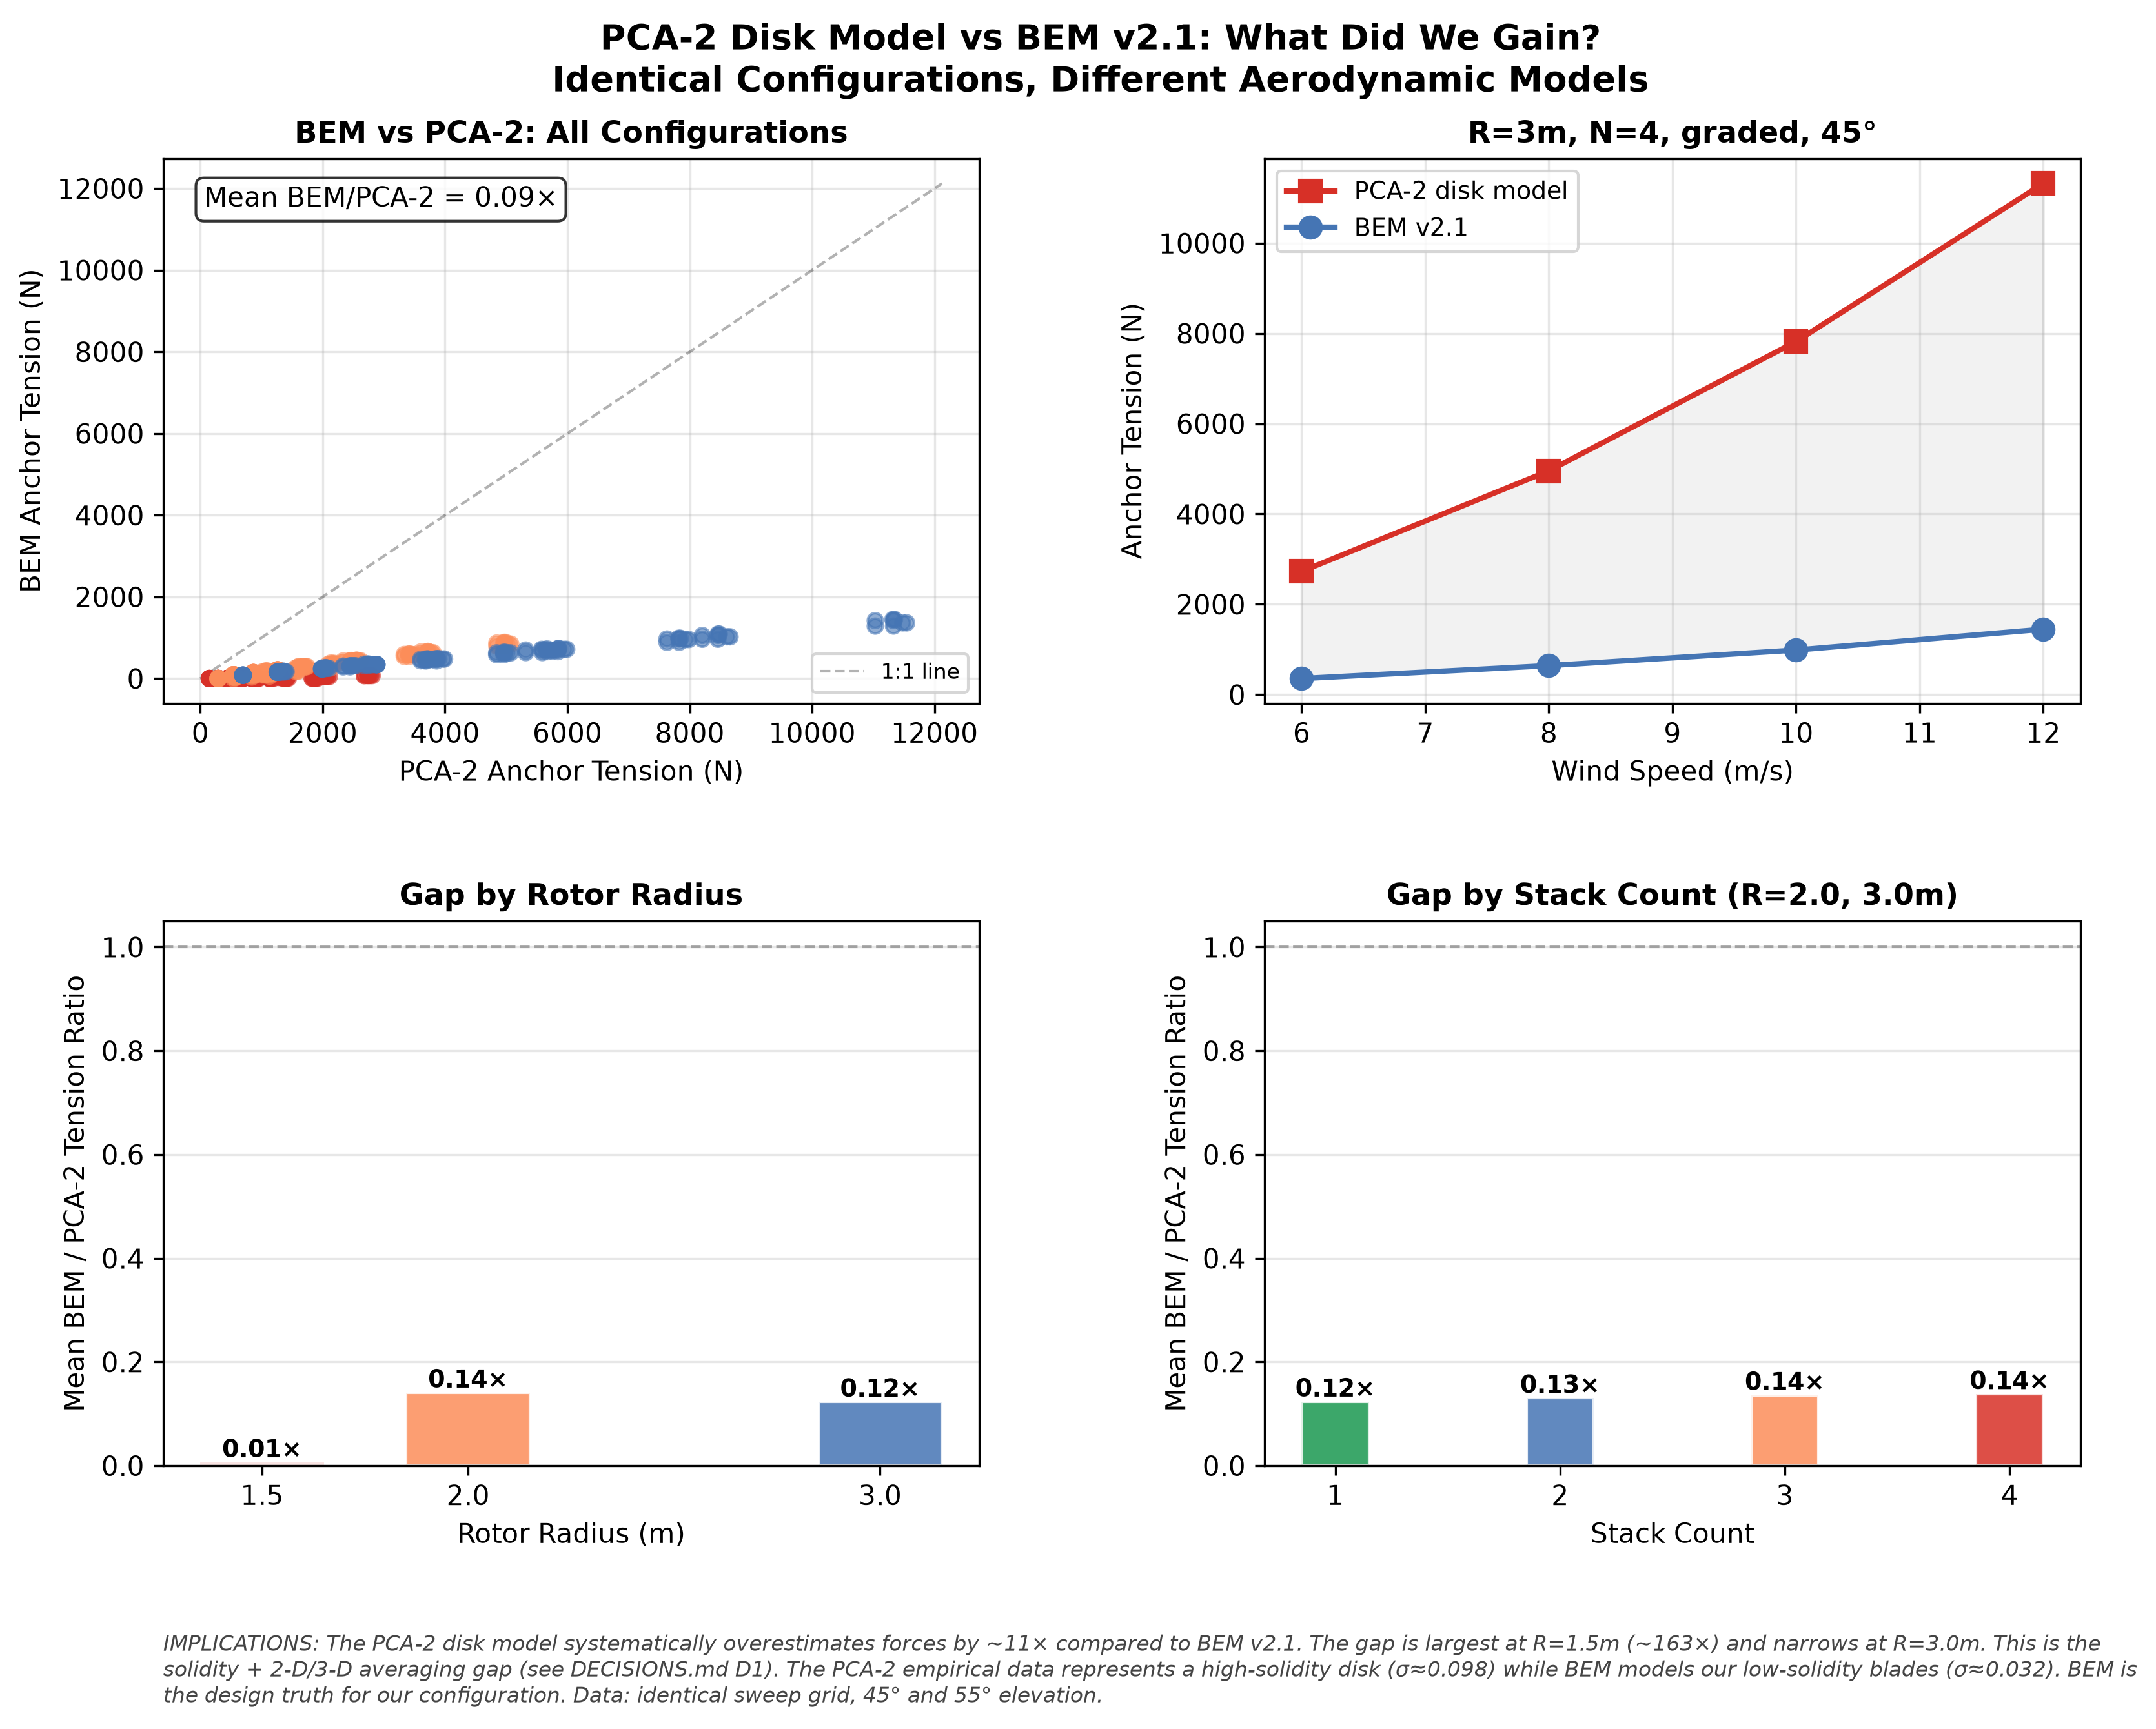

Write the Python code that produced this figure.
#!/usr/bin/env python3
"""bem-pca2-vs-bem: PCA-2 disk model vs BEM v2.1 anchor tension comparison."""
import csv
import matplotlib
matplotlib.use("Agg")
import matplotlib.pyplot as plt
import numpy as np
from collections import defaultdict

# Load BEM data
bem = {}
with open("../../bem_full_sweep.tsv") as f:
    for r in csv.DictReader(f, delimiter="\t"):
        t = float(r["anchor_tension"])
        key = (float(r["radius"]), int(r["n_rotors"]), r["profile"],
               float(r["elevation"]), float(r["wind_speed"]))
        if key not in bem:
            bem[key] = []
        bem[key].append(t)

# Load PCA-2 data
pca2 = {}
with open("../../bem_full_sweep_pca2.tsv") as f:
    for r in csv.DictReader(f, delimiter="\t"):
        t = float(r["anchor_tension"])
        key = (float(r["radius"]), int(r["n_rotors"]), r["profile"],
               float(r["elevation"]), float(r["wind_speed"]))
        if key not in pca2:
            pca2[key] = []
        pca2[key].append(t)

fig, axes = plt.subplots(2, 2, figsize=(11, 9))
fig.patch.set_facecolor("white")

# Panel 1: scatter — BEM vs PCA-2 tension, all configs
ax = axes[0][0]
ax.set_facecolor("white")
bem_vals = []
pca2_vals = []
colors_scatter = []
for key in bem:
    if key in pca2:
        bm = np.mean(bem[key])
        pc = np.mean(pca2[key])
        bem_vals.append(bm)
        pca2_vals.append(pc)
        colors_scatter.append("#d73027" if key[0] == 1.5 else
                            "#fc8d59" if key[0] == 2.0 else "#4575b4")

ax.scatter(pca2_vals, bem_vals, c=colors_scatter, alpha=0.6, s=30, zorder=3)
max_val = max(max(pca2_vals), max(bem_vals)) * 1.05
ax.plot([0, max_val], [0, max_val], "k--", alpha=0.3, linewidth=1,
        label="1:1 line")
ax.set_xlabel("PCA-2 Anchor Tension (N)", fontsize=10)
ax.set_ylabel("BEM Anchor Tension (N)", fontsize=10)
ax.set_title("BEM vs PCA-2: All Configurations", fontsize=11,
             fontweight="bold")
ax.legend(fontsize=8)
ax.grid(True, alpha=0.3)

# Annotate the gap
ratio = np.mean([b / p for b, p in zip(bem_vals, pca2_vals) if p > 0])
ax.text(0.05, 0.95, f"Mean BEM/PCA-2 = {ratio:.2f}\u00d7",
        transform=ax.transAxes, fontsize=10, va="top",
        bbox=dict(boxstyle="round", facecolor="white", alpha=0.8))

# Panel 2: tension vs wind speed, R=3.0m, N=4, graded
ax = axes[0][1]
ax.set_facecolor("white")
key_filter = {"radius": 3.0, "n": 4, "profile": "graded", "elevation": 45.0}
winds = [6, 8, 10, 12]

bem_by_wind = defaultdict(list)
pca2_by_wind = defaultdict(list)
for key in bem:
    if (key[0] == key_filter["radius"] and key[1] == key_filter["n"]
        and key[2] == key_filter["profile"]
        and key[3] == key_filter["elevation"]):
        bem_by_wind[key[4]].extend(bem[key])
for key in pca2:
    if (key[0] == key_filter["radius"] and key[1] == key_filter["n"]
        and key[2] == key_filter["profile"]
        and key[3] == key_filter["elevation"]):
        pca2_by_wind[key[4]].extend(pca2[key])

bem_means = [np.mean(bem_by_wind[w]) for w in winds]
pca2_means = [np.mean(pca2_by_wind[w]) for w in winds]

ax.plot(winds, pca2_means, "s-", color="#d73027", linewidth=2, markersize=8,
        label="PCA-2 disk model")
ax.plot(winds, bem_means, "o-", color="#4575b4", linewidth=2, markersize=8,
        label="BEM v2.1")
ax.fill_between(winds, pca2_means, bem_means, alpha=0.1, color="gray")
ax.set_xlabel("Wind Speed (m/s)", fontsize=10)
ax.set_ylabel("Anchor Tension (N)", fontsize=10)
ax.set_title(f"R={key_filter['radius']:.0f}m, N={key_filter['n']}, "
             f"{key_filter['profile']}, {key_filter['elevation']:.0f}\u00b0",
             fontsize=11, fontweight="bold")
ax.legend(fontsize=9)
ax.grid(True, alpha=0.3)

# Panel 3: ratio BEM/PCA-2 by radius
ax = axes[1][0]
ax.set_facecolor("white")
radii = [1.5, 2.0, 3.0]
colors_r = {1.5: "#d73027", 2.0: "#fc8d59", 3.0: "#4575b4"}
x_positions = []

for rad in radii:
    ratios = []
    for key in bem:
        if key[0] == rad and key in pca2:
            bm = np.mean(bem[key])
            pc = np.mean(pca2[key])
            if pc > 0:
                ratios.append(bm / pc)
    if ratios:
        x_positions.append(rad)
        ax.bar(rad, np.mean(ratios), width=0.3, color=colors_r[rad],
               edgecolor="white", alpha=0.85)
        ax.text(rad, np.mean(ratios) + 0.01, f"{np.mean(ratios):.2f}\u00d7",
                ha="center", fontsize=9, fontweight="bold")

ax.axhline(1.0, color="black", linestyle="--", alpha=0.3, linewidth=1)
ax.set_xlabel("Rotor Radius (m)", fontsize=10)
ax.set_ylabel("Mean BEM / PCA-2 Tension Ratio", fontsize=10)
ax.set_title("Gap by Rotor Radius", fontsize=11, fontweight="bold")
ax.set_xticks(radii)
ax.grid(True, alpha=0.3, axis="y")

# Panel 4: ratio BEM/PCA-2 by stack count
ax = axes[1][1]
ax.set_facecolor("white")
n_vals = [1, 2, 3, 4]
colors_n = {1: "#1a9850", 2: "#4575b4", 3: "#fc8d59", 4: "#d73027"}

for n in n_vals:
    ratios = []
    for key in bem:
        if key[1] == n and key[0] in [2.0, 3.0] and key in pca2:
            bm = np.mean(bem[key])
            pc = np.mean(pca2[key])
            if pc > 0:
                ratios.append(bm / pc)
    if ratios:
        ax.bar(n, np.mean(ratios), width=0.3, color=colors_n[n],
               edgecolor="white", alpha=0.85)
        ax.text(n, np.mean(ratios) + 0.01, f"{np.mean(ratios):.2f}\u00d7",
                ha="center", fontsize=9, fontweight="bold")

ax.axhline(1.0, color="black", linestyle="--", alpha=0.3, linewidth=1)
ax.set_xlabel("Stack Count", fontsize=10)
ax.set_ylabel("Mean BEM / PCA-2 Tension Ratio", fontsize=10)
ax.set_title("Gap by Stack Count (R=2.0, 3.0m)", fontsize=11,
             fontweight="bold")
ax.set_xticks(n_vals)
ax.grid(True, alpha=0.3, axis="y")

fig.suptitle("PCA-2 Disk Model vs BEM v2.1: What Did We Gain?\n"
             "Identical Configurations, Different Aerodynamic Models",
             fontsize=13, fontweight="bold")

caption = (
    "IMPLICATIONS: The PCA-2 disk model systematically overestimates forces by "
    f"~{1/ratio:.0f}\u00d7 compared to BEM v2.1. The gap is largest at R=1.5m "
    f"(~{1/np.mean([np.mean(bem[k])/np.mean(pca2[k]) for k in bem if k[0]==1.5 and k in pca2 and np.mean(pca2[k])>0]):.0f}\u00d7) "
    "and narrows at R=3.0m. This is the solidity + 2-D/3-D averaging gap "
    "(see DECISIONS.md D1). The PCA-2 empirical data represents a high-solidity "
    "disk (\u03c3\u22480.098) while BEM models our low-solidity blades (\u03c3\u22480.032). "
    "BEM is the design truth for our configuration. Data: identical sweep grid, "
    "45\u00b0 and 55\u00b0 elevation."
)
fig.text(0.06, 0.01, caption, fontsize=8, color="#444444",
         ha="left", va="bottom", style="italic", wrap=True)
plt.subplots_adjust(left=0.06, right=0.96, top=0.90, bottom=0.15,
                    hspace=0.40, wspace=0.35)
fig.savefig("bem-pca2-vs-bem.png", dpi=300, facecolor="white",
            bbox_inches="tight")
fig.savefig("bem-pca2-vs-bem.pdf", facecolor="white", bbox_inches="tight")
plt.close()
print("bem-pca2-vs-bem.png + .pdf generated")
